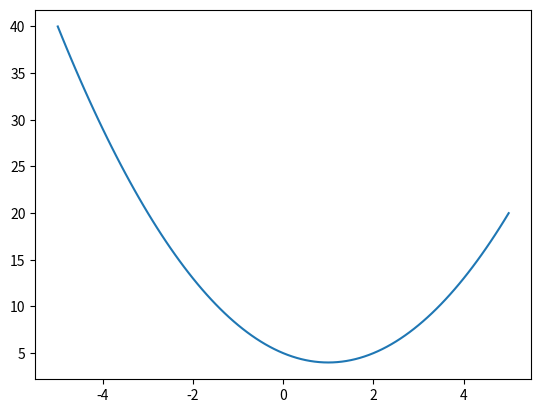

Here is the Python script that generated this plot:
import numpy as np
import matplotlib.pyplot as plt

tall = np.linspace(-5, 5, 101)
verdier = tall**2 + 5
verdier -= 2*tall

print(verdier)

def f(x):
    return x**2 -2*x + 5 

plt.plot(tall, f(tall))
plt.show()